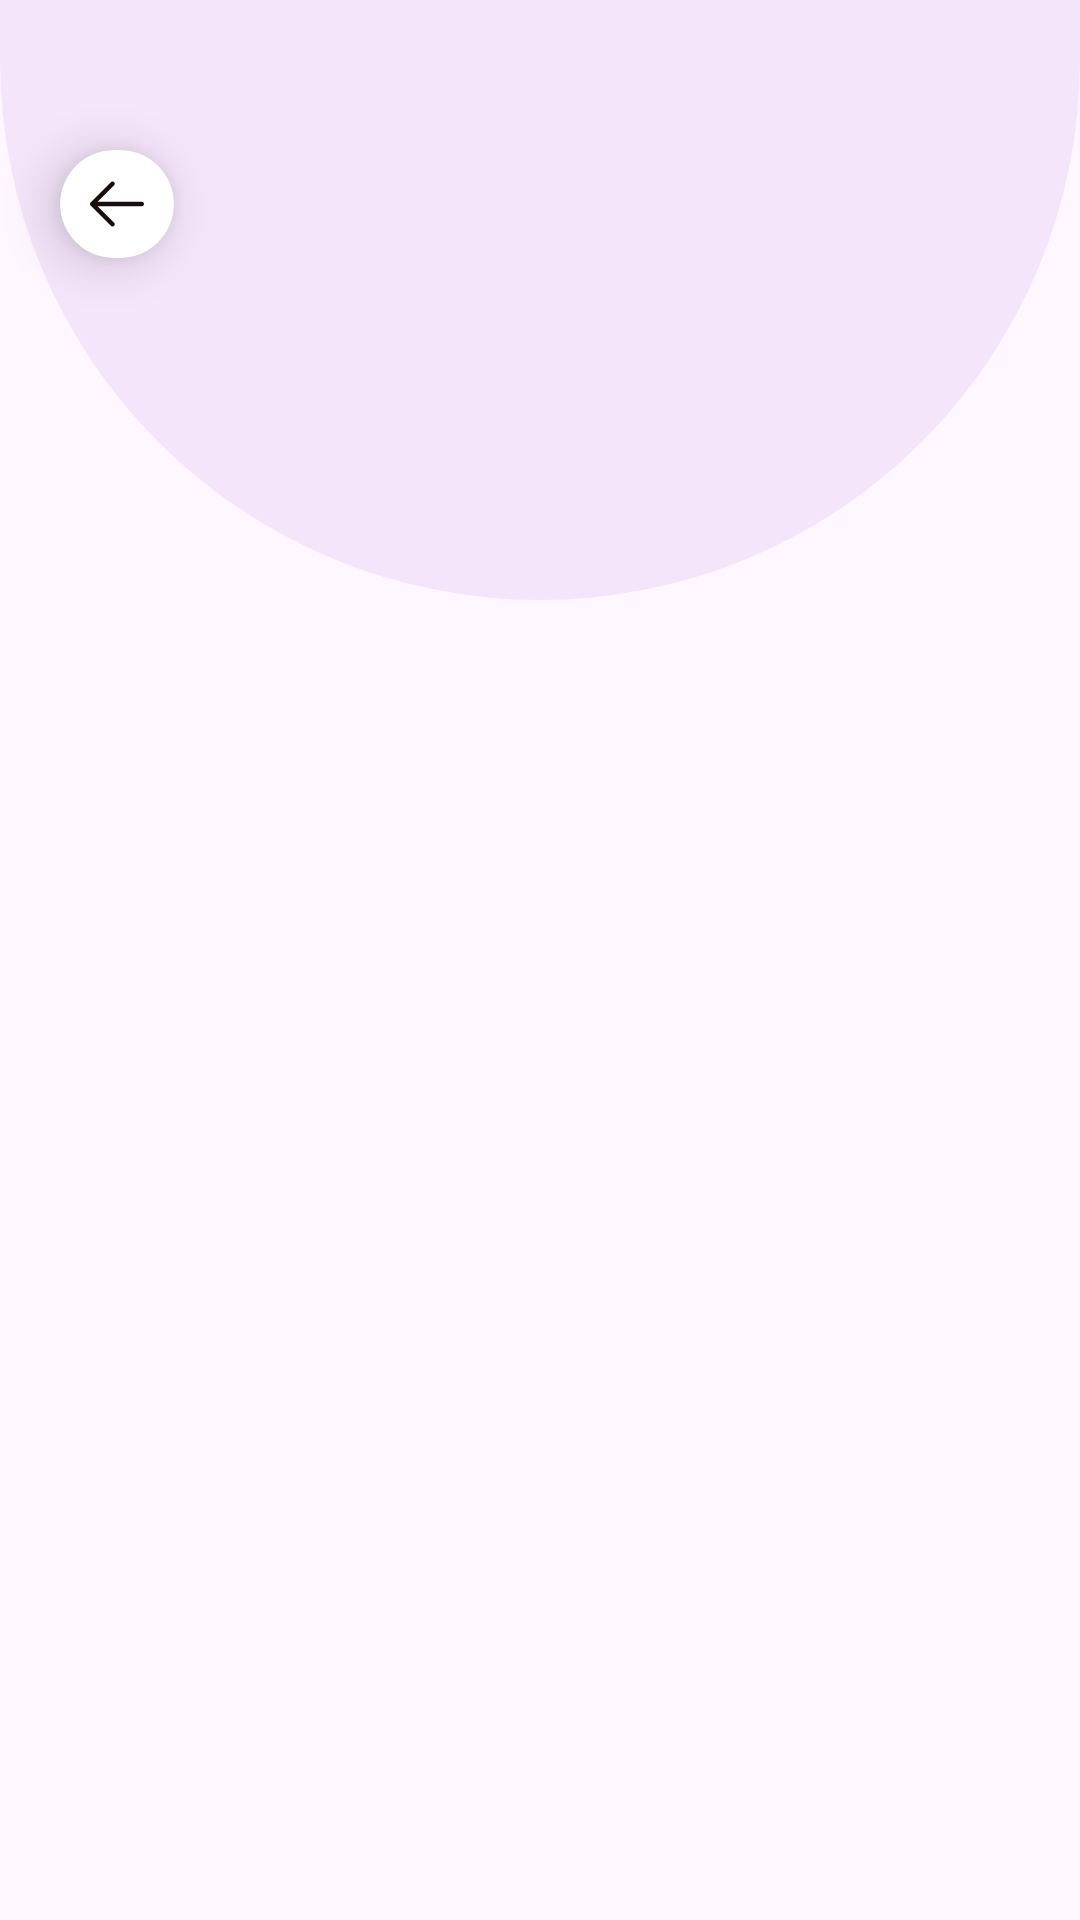

Android layout source for this screen:
<!-- AndroidManifest.xml: application theme Theme.EBook -->
<!-- res/layout/activity_saved_and_finished.xml -->
<?xml version="1.0" encoding="utf-8"?>
<androidx.constraintlayout.widget.ConstraintLayout xmlns:android="http://schemas.android.com/apk/res/android"
    xmlns:app="http://schemas.android.com/apk/res-auto"
    xmlns:tools="http://schemas.android.com/tools"
    android:id="@+id/main"
    android:layout_width="match_parent"
    android:layout_height="match_parent"
    tools:context=".userscreens.SavedAndFinishedActivity">

    <androidx.cardview.widget.CardView
        android:id="@+id/backCV"
        android:layout_width="wrap_content"
        android:layout_height="wrap_content"
        android:layout_marginTop="50dp"
        app:cardCornerRadius="20dp"
        app:cardElevation="10dp"
        android:layout_marginStart="20dp"
        app:layout_constraintStart_toStartOf="parent"
        app:layout_constraintTop_toTopOf="parent">
        <ImageView
            android:layout_width="wrap_content"
            android:layout_height="wrap_content"
            android:src="@drawable/back_icon"
            android:layout_margin="10dp"
            android:layout_gravity="center" />

    </androidx.cardview.widget.CardView>

    <TextView
        android:id="@+id/title"
        android:layout_width="wrap_content"
        android:layout_height="wrap_content"
        android:textSize="25sp"
        android:textStyle="bold"
        android:elevation="10dp"
        app:layout_constraintBottom_toBottomOf="@+id/backCV"
        app:layout_constraintStart_toStartOf="parent"
        app:layout_constraintTop_toTopOf="@id/backCV"
        app:layout_constraintEnd_toEndOf="parent" />

    <View
        android:id="@+id/view3"
        android:layout_width="match_parent"
        android:layout_height="200dp"
        android:background="@drawable/top_half_oval"
        app:layout_constraintEnd_toEndOf="parent"
        app:layout_constraintStart_toStartOf="parent"
        app:layout_constraintTop_toTopOf="parent" />

    <androidx.recyclerview.widget.RecyclerView
        android:id="@+id/recyclerView"
        android:layout_width="match_parent"
        android:layout_height="wrap_content"
        android:layout_marginTop="20dp"
        app:layout_constraintTop_toBottomOf="@+id/title" />

</androidx.constraintlayout.widget.ConstraintLayout>
<!-- resources referenced by this layout -->
<resources>
  <!-- drawable back_icon (drawable) -->
  <vector xmlns:android="http://schemas.android.com/apk/res/android"
      android:width="18dp"
      android:height="16dp"
      android:viewportWidth="18"
      android:viewportHeight="16">
    <path
        android:pathData="M18,8C18,8.414 17.664,8.75 17.25,8.75H2.56L8.031,14.219C8.324,14.512 8.324,14.988 8.031,15.281C7.738,15.574 7.262,15.574 6.969,15.281L0.219,8.531C0.079,8.39 -0.001,8.199 -0.001,8C-0.001,7.801 0.079,7.61 0.219,7.469L6.969,0.719C7.262,0.426 7.738,0.426 8.031,0.719C8.324,1.012 8.324,1.488 8.031,1.781L2.56,7.25H17.25C17.664,7.25 18,7.586 18,8Z"
        android:fillColor="#1C0D0D"
        android:fillType="evenOdd"/>
  </vector>
  <!-- drawable top_half_oval (drawable) -->
  <?xml version="1.0" encoding="utf-8"?>
  <shape xmlns:android="http://schemas.android.com/apk/res/android">
  
      <solid android:color="@color/primary" />
      <corners android:bottomLeftRadius="300dp" android:bottomRightRadius="300dp" />
  
  
  </shape>
  <style name="Theme.EBook" parent="Base.Theme.EBook" />
  <color name="primary">#F5E5FB</color>
  <style name="Base.Theme.EBook" parent="Theme.Material3.DayNight.NoActionBar">
          
          
      </style>
</resources>
